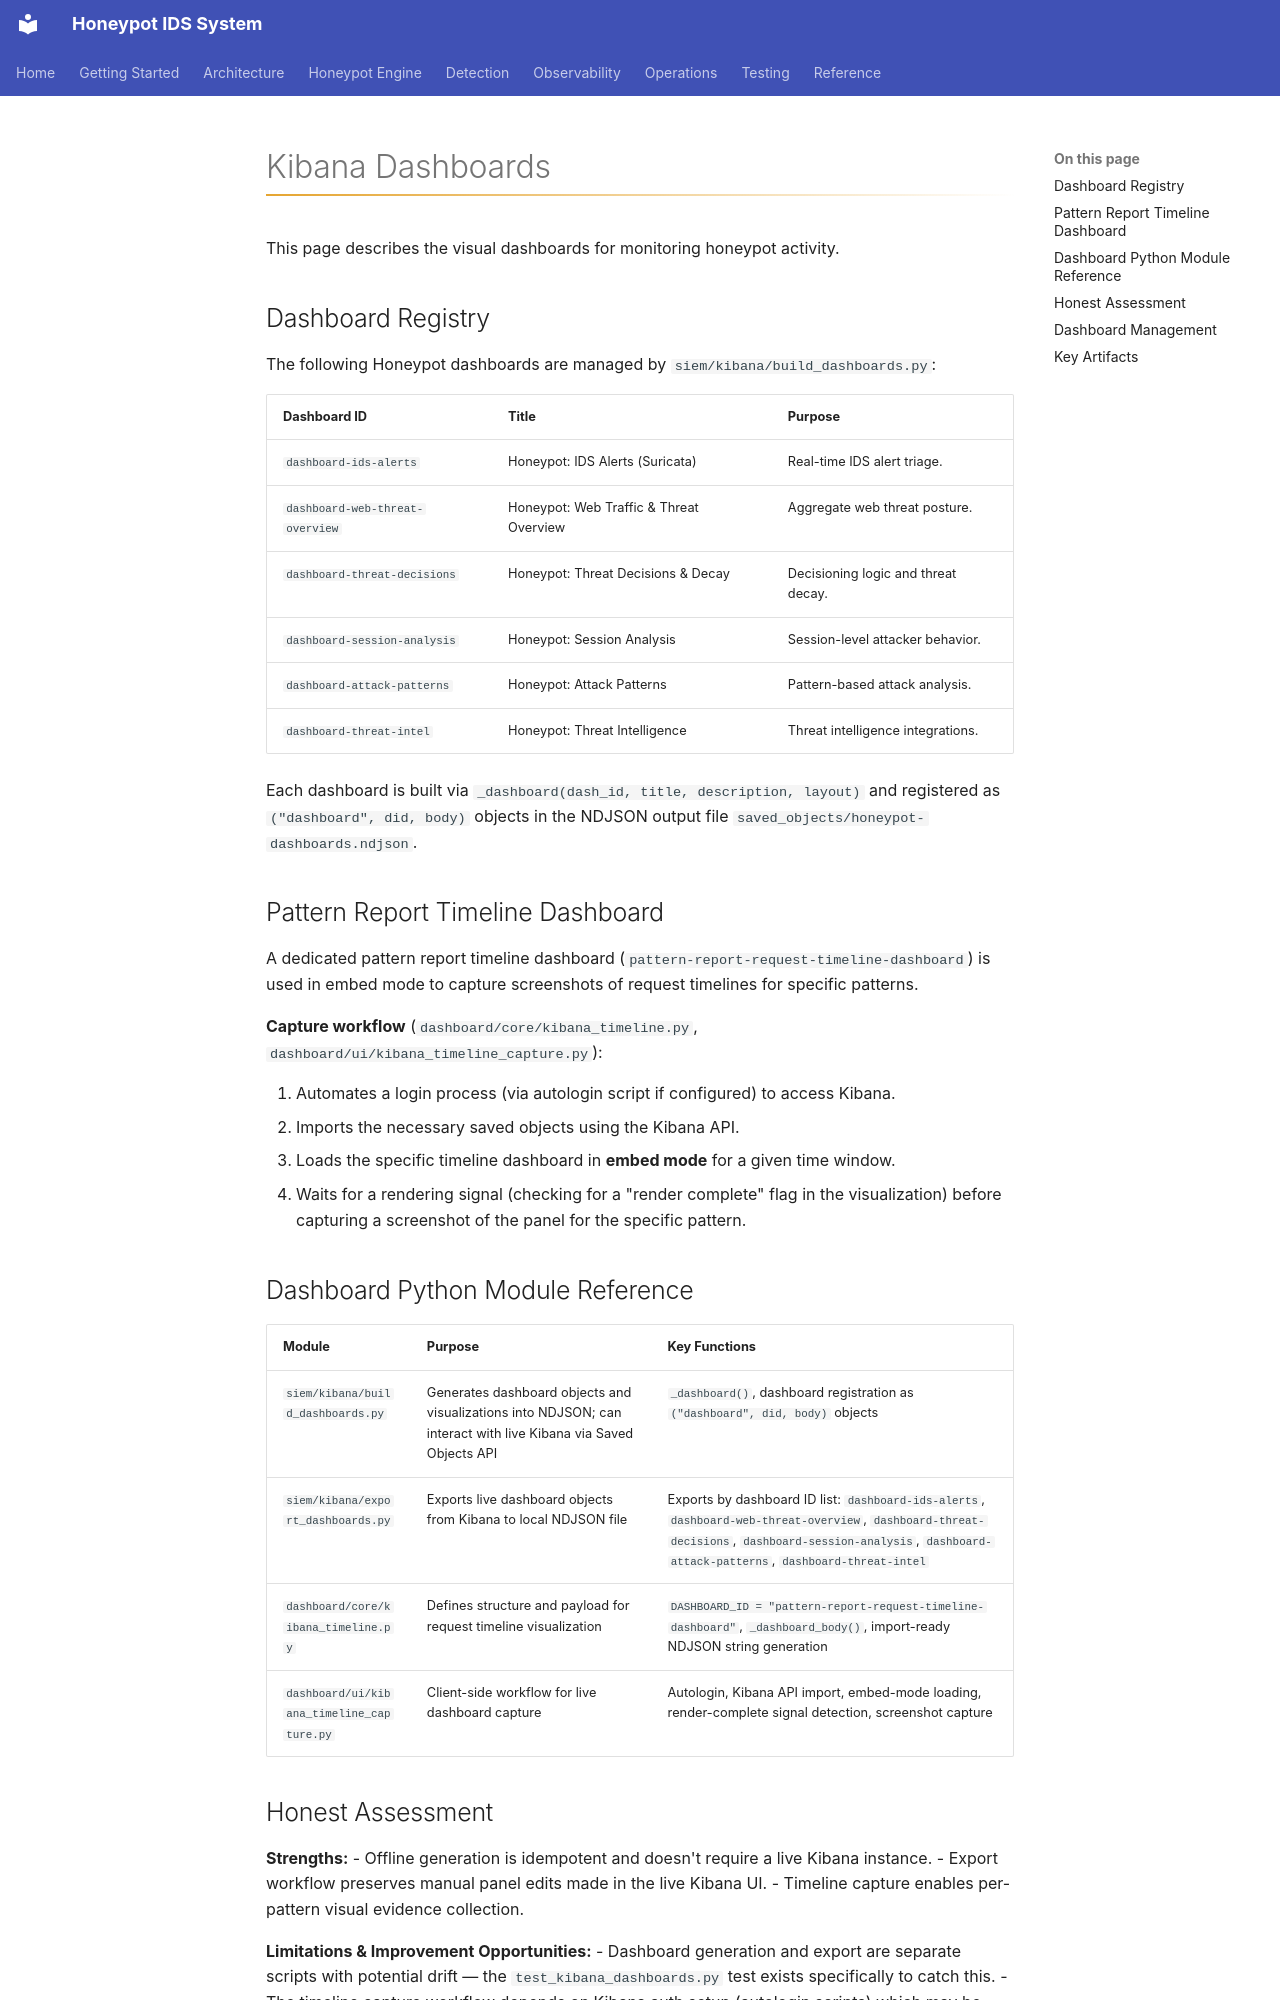

repository: iairu/presshaven · page: docs/observability/kibana/index.html · generator: mkdocs

# Kibana Dashboards

This page describes the visual dashboards for monitoring honeypot activity.

## Dashboard Registry

The following Honeypot dashboards are managed by `siem/kibana/build_dashboards.py`:

| Dashboard ID | Title | Purpose |
| :--- | :--- | :--- |
| `dashboard-ids-alerts` | Honeypot: IDS Alerts (Suricata) | Real-time IDS alert triage. |
| `dashboard-web-threat-overview` | Honeypot: Web Traffic & Threat Overview | Aggregate web threat posture. |
| `dashboard-threat-decisions` | Honeypot: Threat Decisions & Decay | Decisioning logic and threat decay. |
| `dashboard-session-analysis` | Honeypot: Session Analysis | Session-level attacker behavior. |
| `dashboard-attack-patterns` | Honeypot: Attack Patterns | Pattern-based attack analysis. |
| `dashboard-threat-intel` | Honeypot: Threat Intelligence | Threat intelligence integrations. |

Each dashboard is built via `_dashboard(dash_id, title, description, layout)` and registered as `("dashboard", did, body)` objects in the NDJSON output file `saved_objects/honeypot-dashboards.ndjson`.

## Pattern Report Timeline Dashboard

A dedicated pattern report timeline dashboard (`pattern-report-request-timeline-dashboard`) is used in embed mode to capture screenshots of request timelines for specific patterns.

**Capture workflow** (`dashboard/core/kibana_timeline.py`, `dashboard/ui/kibana_timeline_capture.py`):

1. Automates a login process (via autologin script if configured) to access Kibana.
2. Imports the necessary saved objects using the Kibana API.
3. Loads the specific timeline dashboard in **embed mode** for a given time window.
4. Waits for a rendering signal (checking for a "render complete" flag in the visualization) before capturing a screenshot of the panel for the specific pattern.

## Dashboard Python Module Reference

| Module | Purpose | Key Functions |
| :--- | :--- | :--- |
| `siem/kibana/build_dashboards.py` | Generates dashboard objects and visualizations into NDJSON; can interact with live Kibana via Saved Objects API | `_dashboard()`, dashboard registration as `("dashboard", did, body)` objects |
| `siem/kibana/export_dashboards.py` | Exports live dashboard objects from Kibana to local NDJSON file | Exports by dashboard ID list: `dashboard-ids-alerts`, `dashboard-web-threat-overview`, `dashboard-threat-decisions`, `dashboard-session-analysis`, `dashboard-attack-patterns`, `dashboard-threat-intel` |
| `dashboard/core/kibana_timeline.py` | Defines structure and payload for request timeline visualization | `DASHBOARD_ID = "pattern-report-request-timeline-dashboard"`, `_dashboard_body()`, import-ready NDJSON string generation |
| `dashboard/ui/kibana_timeline_capture.py` | Client-side workflow for live dashboard capture | Autologin, Kibana API import, embed-mode loading, render-complete signal detection, screenshot capture |
